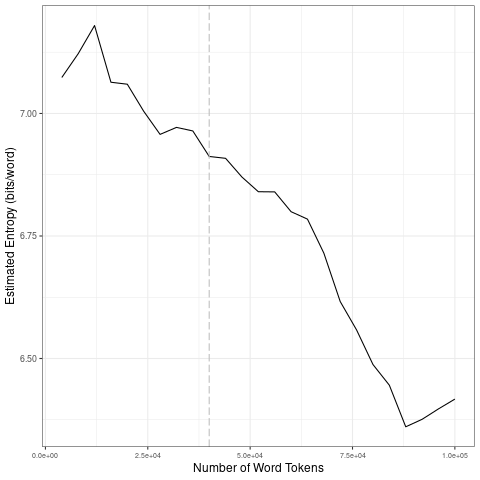

Values plotted in this chart, from the file beside it:
file, entropy.Corpus.Size, entropy.Entropy, sd.Corpus.Size, sd.SD
data/2021_by_en/2021-02-02_tokens_1-gram…, 4000, 7.073, 20000, 0.05107
data/2021_by_en/2021-02-02_tokens_1-gram…, 8000, 7.122, 40000, 0.03317
data/2021_by_en/2021-02-02_tokens_1-gram…, 12000, 7.179, 60000, 0.04048
data/2021_by_en/2021-02-02_tokens_1-gram…, 16000, 7.064, 80000, 0.119
data/2021_by_en/2021-02-02_tokens_1-gram…, 20000, 7.06, 1e+05, 0.03352
data/2021_by_en/2021-02-02_tokens_1-gram…, 24000, 7.005, 20000, 0.05107
data/2021_by_en/2021-02-02_tokens_1-gram…, 28000, 6.957, 40000, 0.03317
data/2021_by_en/2021-02-02_tokens_1-gram…, 32000, 6.972, 60000, 0.04048
data/2021_by_en/2021-02-02_tokens_1-gram…, 36000, 6.964, 80000, 0.119
data/2021_by_en/2021-02-02_tokens_1-gram…, 40000, 6.912, 1e+05, 0.03352
data/2021_by_en/2021-02-02_tokens_1-gram…, 44000, 6.908, 20000, 0.05107
data/2021_by_en/2021-02-02_tokens_1-gram…, 48000, 6.87, 40000, 0.03317
data/2021_by_en/2021-02-02_tokens_1-gram…, 52000, 6.84, 60000, 0.04048
data/2021_by_en/2021-02-02_tokens_1-gram…, 56000, 6.84, 80000, 0.119
data/2021_by_en/2021-02-02_tokens_1-gram…, 60000, 6.8, 1e+05, 0.03352
data/2021_by_en/2021-02-02_tokens_1-gram…, 64000, 6.784, 20000, 0.05107
data/2021_by_en/2021-02-02_tokens_1-gram…, 68000, 6.715, 40000, 0.03317
data/2021_by_en/2021-02-02_tokens_1-gram…, 72000, 6.616, 60000, 0.04048
data/2021_by_en/2021-02-02_tokens_1-gram…, 76000, 6.558, 80000, 0.119
data/2021_by_en/2021-02-02_tokens_1-gram…, 80000, 6.488, 1e+05, 0.03352
data/2021_by_en/2021-02-02_tokens_1-gram…, 84000, 6.445, 20000, 0.05107
data/2021_by_en/2021-02-02_tokens_1-gram…, 88000, 6.361, 40000, 0.03317
data/2021_by_en/2021-02-02_tokens_1-gram…, 92000, 6.376, 60000, 0.04048
data/2021_by_en/2021-02-02_tokens_1-gram…, 96000, 6.397, 80000, 0.119
data/2021_by_en/2021-02-02_tokens_1-gram…, 1e+05, 6.417, 1e+05, 0.03352
